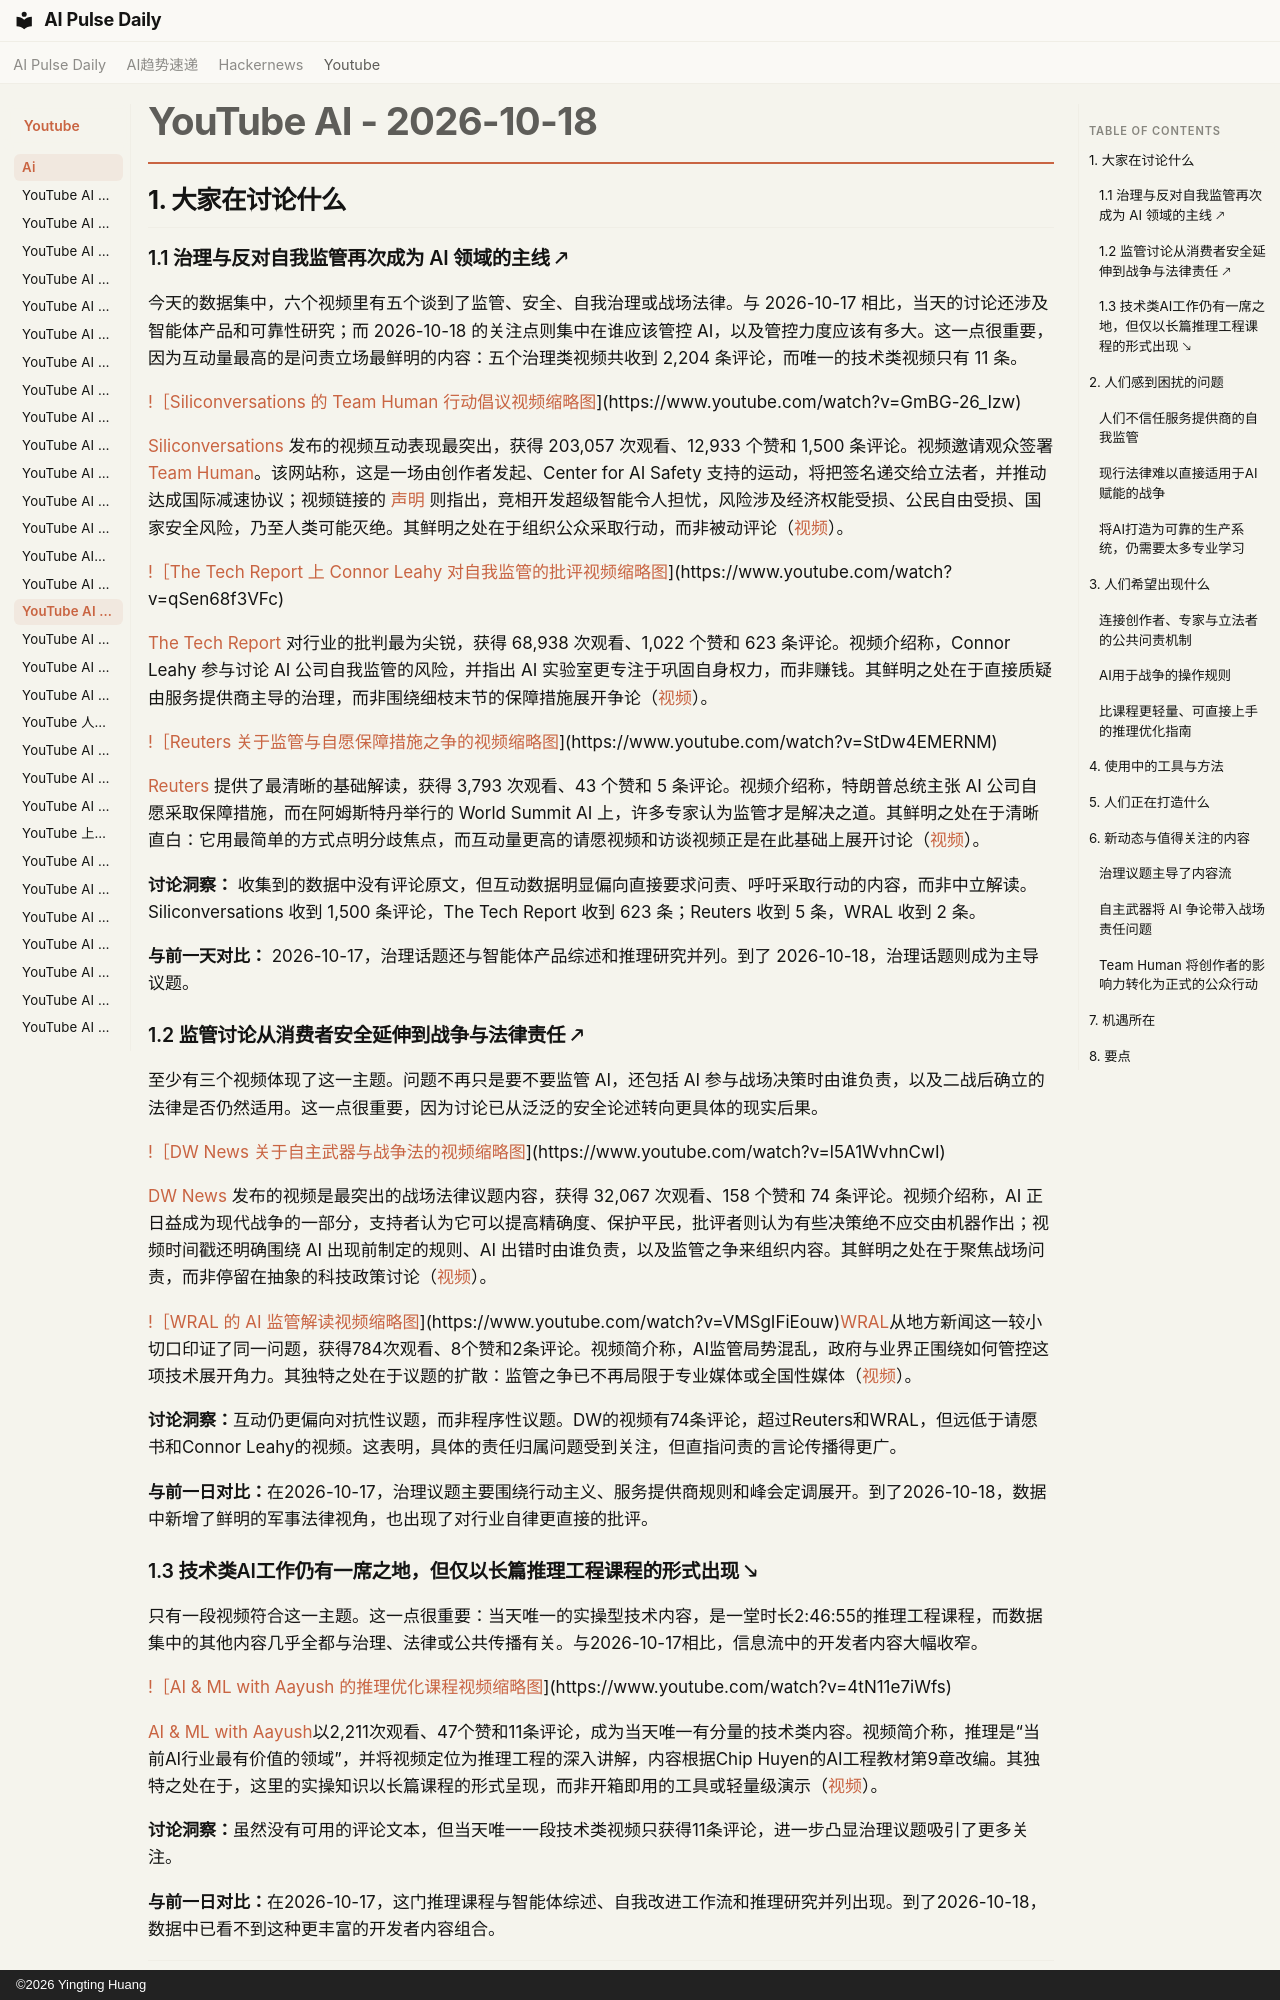

repository: vibewatch/vibewatch.github.io · page: youtube/ai/2026-10-18.zh/index.html · generator: mkdocs · copyright: ©2026 Yingting Huang

# YouTube AI - 2026-10-18

## 1. 大家在讨论什么

### 1.1 治理与反对自我监管再次成为 AI 领域的主线 🡕

今天的数据集中，六个视频里有五个谈到了监管、安全、自我治理或战场法律。与 2026-10-17 相比，当天的讨论还涉及智能体产品和可靠性研究；而 2026-10-18 的关注点则集中在谁应该管控 AI，以及管控力度应该有多大。这一点很重要，因为互动量最高的是问责立场最鲜明的内容：五个治理类视频共收到 2,204 条评论，而唯一的技术类视频只有 11 条。

[!［Siliconversations 的 Team Human 行动倡议视频缩略图](https://i.ytimg.com/vi/GmBG-26_Izw/maxresdefault.jpg)](https://www.youtube.com/watch?v=GmBG-26_Izw)

[Siliconversations](https://www.youtube.com/channel/UCaItA_xyCNvDSf-DLkzClRg) 发布的视频互动表现最突出，获得 203,057 次观看、12,933 个赞和 1,500 条评论。视频邀请观众签署 [Team Human](https://www.teamhuman.org)。该网站称，这是一场由创作者发起、Center for AI Safety 支持的运动，将把签名递交给立法者，并推动达成国际减速协议；视频链接的 [声明](https://superintelligence-statement.org/) 则指出，竞相开发超级智能令人担忧，风险涉及经济权能受损、公民自由受损、国家安全风险，乃至人类可能灭绝。其鲜明之处在于组织公众采取行动，而非被动评论（[视频](https://www.youtube.com/watch?v=GmBG-26_Izw)）。

[!［The Tech Report 上 Connor Leahy 对自我监管的批评视频缩略图](https://i.ytimg.com/vi/qSen68f3VFc/maxresdefault.jpg)](https://www.youtube.com/watch?v=qSen68f3VFc)

[The Tech Report](https://www.youtube.com/channel/UCPiMR-Ize9p3dgjzZ8bo9ZQ) 对行业的批判最为尖锐，获得 68,938 次观看、1,022 个赞和 623 条评论。视频介绍称，Connor Leahy 参与讨论 AI 公司自我监管的风险，并指出 AI 实验室更专注于巩固自身权力，而非赚钱。其鲜明之处在于直接质疑由服务提供商主导的治理，而非围绕细枝末节的保障措施展开争论（[视频](https://www.youtube.com/watch?v=qSen68f3VFc)）。

[!［Reuters 关于监管与自愿保障措施之争的视频缩略图](https://i.ytimg.com/vi/StDw4EMERNM/maxresdefault.jpg)](https://www.youtube.com/watch?v=StDw4EMERNM)

[Reuters](https://www.youtube.com/channel/UChqUTb7kYRX8-EiaN3XFrSQ) 提供了最清晰的基础解读，获得 3,793 次观看、43 个赞和 5 条评论。视频介绍称，特朗普总统主张 AI 公司自愿采取保障措施，而在阿姆斯特丹举行的 World Summit AI 上，许多专家认为监管才是解决之道。其鲜明之处在于清晰直白：它用最简单的方式点明分歧焦点，而互动量更高的请愿视频和访谈视频正是在此基础上展开讨论（[视频](https://www.youtube.com/watch?v=StDw4EMERNM)）。

**讨论洞察：** 收集到的数据中没有评论原文，但互动数据明显偏向直接要求问责、呼吁采取行动的内容，而非中立解读。Siliconversations 收到 1,500 条评论，The Tech Report 收到 623 条；Reuters 收到 5 条，WRAL 收到 2 条。

**与前一天对比：** 2026-10-17，治理话题还与智能体产品综述和推理研究并列。到了 2026-10-18，治理话题则成为主导议题。

### 1.2 监管讨论从消费者安全延伸到战争与法律责任 🡕

至少有三个视频体现了这一主题。问题不再只是要不要监管 AI，还包括 AI 参与战场决策时由谁负责，以及二战后确立的法律是否仍然适用。这一点很重要，因为讨论已从泛泛的安全论述转向更具体的现实后果。

[!［DW News 关于自主武器与战争法的视频缩略图](https://i.ytimg.com/vi/l5A1WvhnCwI/maxresdefault.jpg)](https://www.youtube.com/watch?v=l5A1WvhnCwI)

[DW News](https://www.youtube.com/channel/UCknLrEdhRCp1aegoMqRaCZg) 发布的视频是最突出的战场法律议题内容，获得 32,067 次观看、158 个赞和 74 条评论。视频介绍称，AI 正日益成为现代战争的一部分，支持者认为它可以提高精确度、保护平民，批评者则认为有些决策绝不应交由机器作出；视频时间戳还明确围绕 AI 出现前制定的规则、AI 出错时由谁负责，以及监管之争来组织内容。其鲜明之处在于聚焦战场问责，而非停留在抽象的科技政策讨论（[视频](https://www.youtube.com/watch?v=l5A1WvhnCwI)）。

[!［WRAL 的 AI 监管解读视频缩略图](https://i.ytimg.com/vi/VMSgIFiEouw/maxresdefault.jpg)](https://www.youtube.com/watch?v=VMSgIFiEouw)[WRAL](https://www.youtube.com/channel/UCfmkz6A3aTJwJzox2xhAuRw)从地方新闻这一较小切口印证了同一问题，获得784次观看、8个赞和2条评论。视频简介称，AI监管局势混乱，政府与业界正围绕如何管控这项技术展开角力。其独特之处在于议题的扩散：监管之争已不再局限于专业媒体或全国性媒体（[视频](https://www.youtube.com/watch?v=VMSgIFiEouw)）。

**讨论洞察：**互动仍更偏向对抗性议题，而非程序性议题。DW的视频有74条评论，超过Reuters和WRAL，但远低于请愿书和Connor Leahy的视频。这表明，具体的责任归属问题受到关注，但直指问责的言论传播得更广。

**与前一日对比：**在2026-10-17，治理议题主要围绕行动主义、服务提供商规则和峰会定调展开。到了2026-10-18，数据中新增了鲜明的军事法律视角，也出现了对行业自律更直接的批评。
